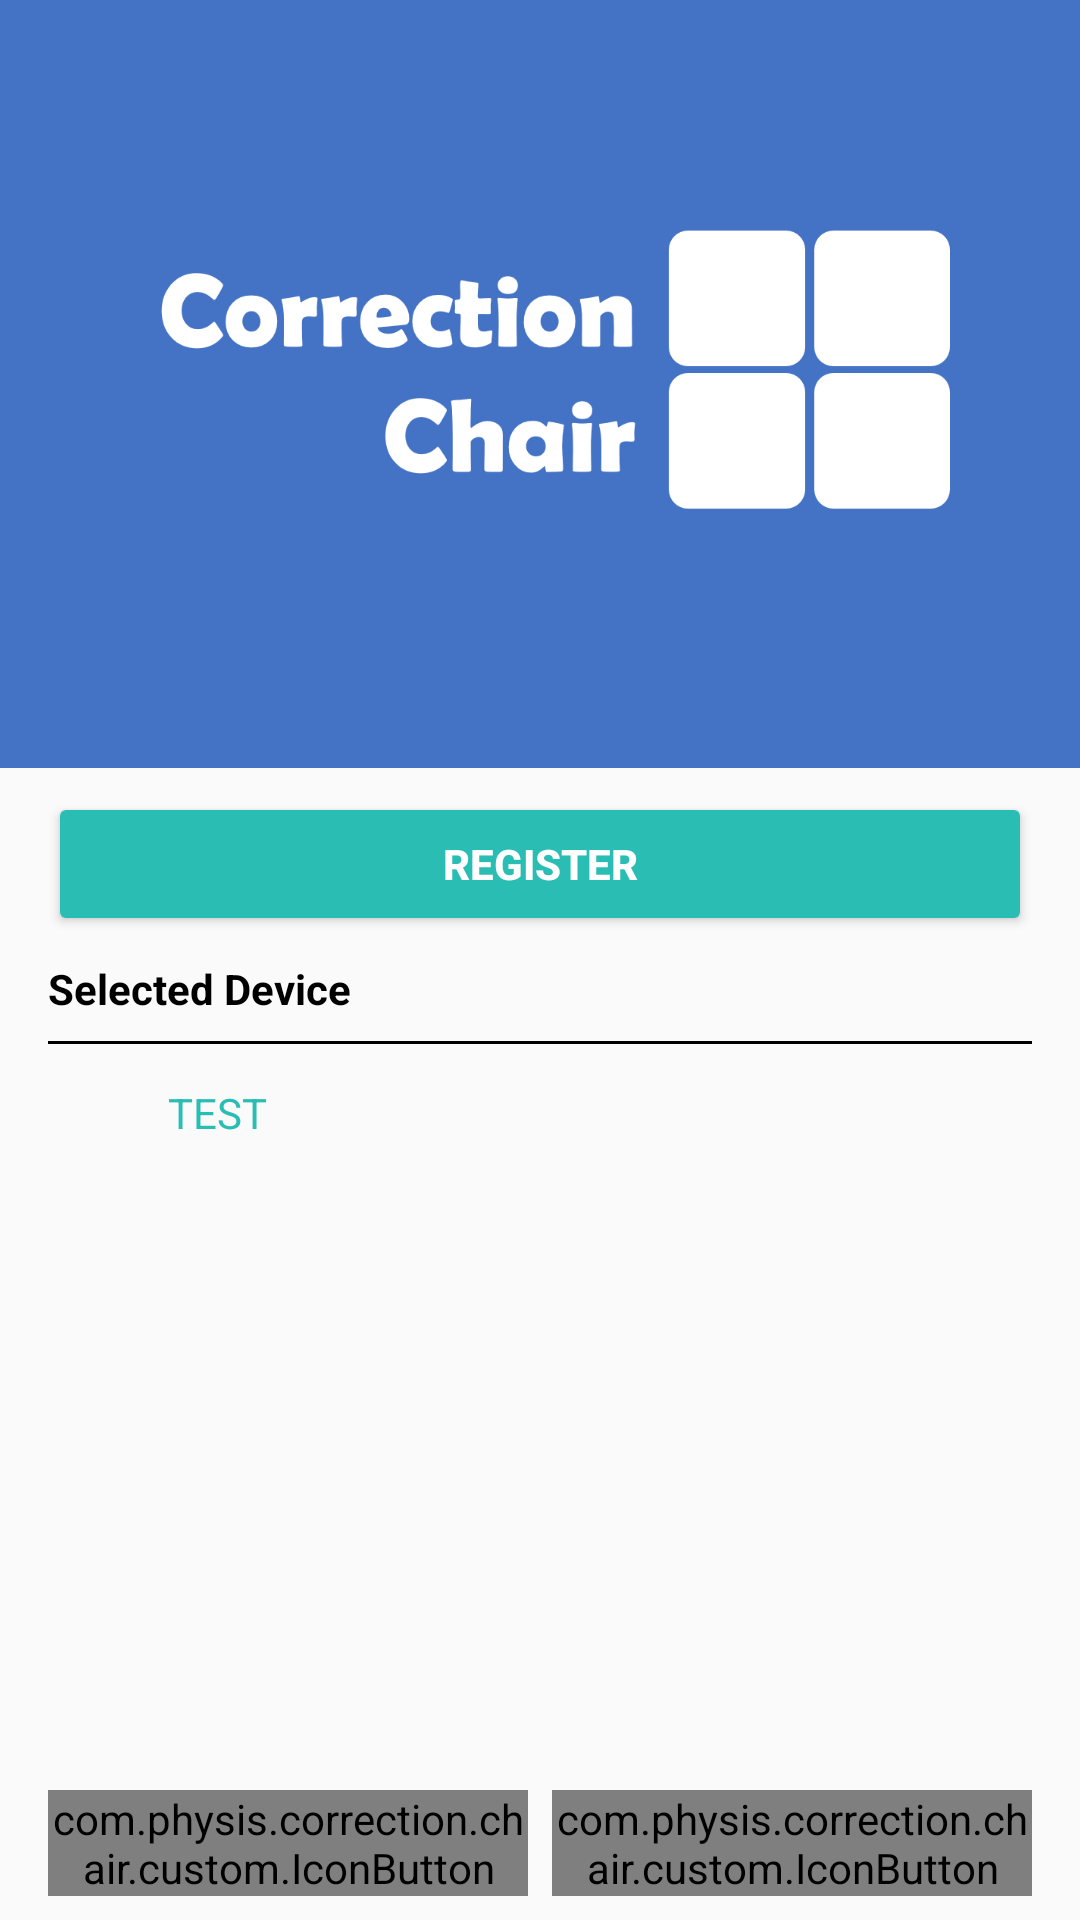

This screen was rendered from an Android layout file. Write that file and the resources it references.
<!-- AndroidManifest.xml: application theme AppTheme -->
<!-- res/layout/activity_connect.xml -->
<?xml version="1.0" encoding="utf-8"?>
<RelativeLayout xmlns:android="http://schemas.android.com/apk/res/android"
    xmlns:app="http://schemas.android.com/apk/res-auto"
    xmlns:tools="http://schemas.android.com/tools"
    android:layout_width="match_parent"
    android:layout_height="match_parent"
    tools:context=".ConnectActivity">

    <ImageView
        android:id="@+id/iv_logo"
        android:layout_width="wrap_content"
        android:layout_height="256dp"
        android:src="@drawable/img_logo"
        android:padding="32dp"
        android:background="@color/colorPrimary"
        android:layout_marginBottom="8dp"/>

    <Button
        android:id="@+id/btn_register"
        android:layout_width="match_parent"
        android:layout_height="wrap_content"
        android:layout_marginStart="16dp"
        android:layout_marginEnd="16dp"
        android:layout_below="@id/iv_logo"
        android:text="Register"
        android:theme="@style/BtnTheme"
        style="@style/Widget.AppCompat.Button.Colored"/>

    <TextView
        android:id="@+id/tv_select_device"
        android:layout_width="wrap_content"
        android:layout_height="wrap_content"
        android:paddingTop="8dp"
        android:paddingBottom="8dp"
        android:paddingStart="16dp"
        android:paddingEnd="16dp"
        android:layout_below="@id/btn_register"
        android:text="Selected Device"
        android:textColor="@android:color/black"
        android:textStyle="bold"/>

    <View
        android:layout_width="match_parent"
        android:layout_height="1dp"
        android:background="@android:color/black"
        android:layout_below="@id/tv_select_device"
        android:layout_marginStart="16dp"
        android:layout_marginEnd="16dp"/>

    <LinearLayout
        android:id="@+id/ll_buttons"
        android:layout_width="match_parent"
        android:layout_height="wrap_content"
        android:layout_marginStart="16dp"
        android:layout_marginEnd="16dp"
        android:layout_marginBottom="8dp"
        android:layout_marginTop="8dp"
        android:orientation="horizontal"
        android:layout_alignParentBottom="true">

        <com.physis.correction.chair.custom.IconButton
            android:id="@+id/btn_measure"
            android:layout_width="0px"
            android:layout_height="wrap_content"
            android:layout_weight="1"
            android:layout_marginEnd="4dp"
            app:button_backColor="@color/colorPoint1"
            app:button_icon="@drawable/ic_air_pressure"
            app:button_text="자세 측정"/>

        <com.physis.correction.chair.custom.IconButton
            android:id="@+id/btn_control_height"
            android:layout_width="0px"
            android:layout_height="wrap_content"
            android:layout_weight="1"
            android:layout_marginStart="4dp"
            app:button_backColor="@color/colorPoint2"
            app:button_icon="@drawable/ic_cushion"
            app:button_text="높이 제어"/>
    </LinearLayout>

    <ProgressBar
        android:id="@+id/pgb_loading"
        android:layout_width="32dp"
        android:layout_height="32dp"
        android:layout_marginTop="8dp"
        android:layout_marginStart="16dp"
        android:layout_below="@id/tv_select_device"/>

    <TextView
        android:id="@+id/tv_status_msg"
        android:layout_width="match_parent"
        android:layout_height="32dp"
        android:layout_below="@id/tv_select_device"
        android:layout_marginTop="8dp"
        android:layout_marginStart="8dp"
        android:layout_marginEnd="16dp"
        android:layout_toEndOf="@id/pgb_loading"
        android:gravity="center_vertical"
        android:textColor="@color/colorAccent"
        android:text="TEST"/>

    <androidx.recyclerview.widget.RecyclerView
        android:id="@+id/rcv_device_list"
        android:layout_width="match_parent"
        android:layout_height="match_parent"
        android:layout_below="@id/pgb_loading"
        android:layout_above="@id/ll_buttons"
        android:layout_marginTop="8dp"
        android:layout_marginBottom="8dp"
        android:layout_marginStart="16dp"
        android:layout_marginEnd="16dp"/>


</RelativeLayout>
<!-- resources referenced by this layout -->
<resources>
  <color name="colorAccent">#2ABDB3</color>
  <color name="colorPoint1">#D64742</color>
  <color name="colorPoint2">#60AA17</color>
  <color name="colorPrimary">#4472C4</color>
  <!-- drawable ic_air_pressure: png bitmap (drawable-hdpi, 568 bytes) -->
  <!-- drawable ic_cushion: png bitmap (drawable-hdpi, 433 bytes) -->
  <!-- drawable img_logo: png bitmap (drawable, 17025 bytes) -->
  <style name="BtnTheme" parent="ThemeOverlay.AppCompat.Dark">
          <item name="colorButtonNormal">@android:color/darker_gray</item>    
          <item name="android:colorAccent">@color/colorAccent</item>         
          <item name="android:textColor">@android:color/white</item>
          <item name="android:textStyle">bold</item>
      </style>
  <style name="AppTheme" parent="Theme.AppCompat.Light.NoActionBar">
          
          <item name="colorPrimary">@color/colorPrimary</item>
          <item name="colorPrimaryDark">@color/colorPrimaryDark</item>
          <item name="colorAccent">@color/colorAccent</item>
      </style>
  <color name="colorPrimaryDark">#4472C4</color>
</resources>
